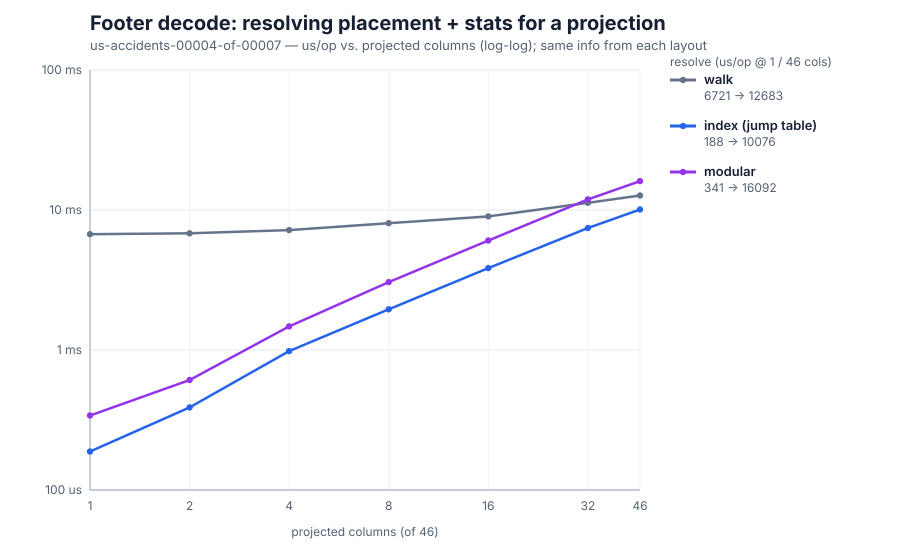

Data behind this chart, as committed beside it:
projected, walk_us, index_us, modular_us
1, 6721, 188.2, 340.7
2, 6817, 388.8, 610.2
4, 7180, 981.7, 1473
8, 8042, 1952, 3057
16, 9006, 3847, 6051
32, 11254, 7443, 11902
46, 12683, 10076, 16092
